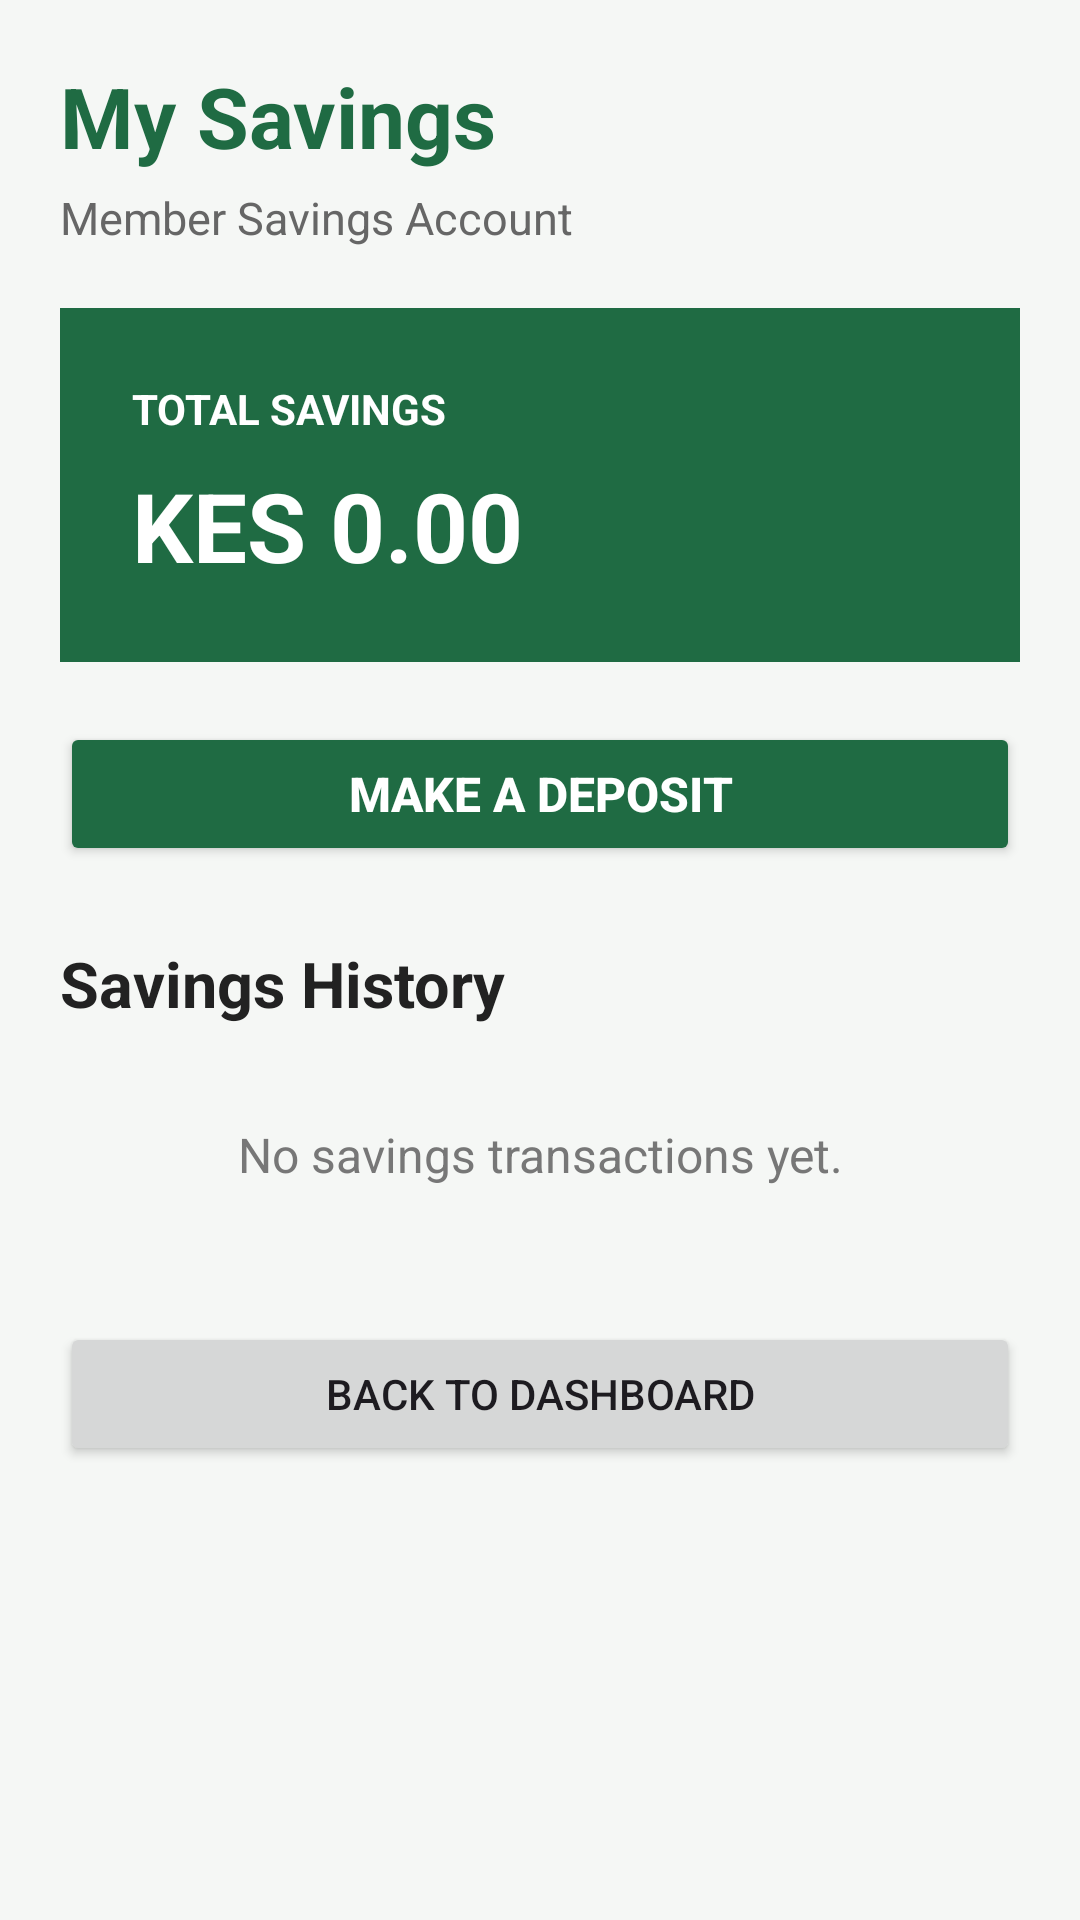

The Android layout XML behind this screen, and the referenced resources:
<!-- AndroidManifest.xml: application theme Theme.Saccoapp -->
<!-- res/layout/activity_savings.xml -->
<?xml version="1.0" encoding="utf-8"?>
<ScrollView xmlns:android="http://schemas.android.com/apk/res/android"
    android:layout_width="match_parent"
    android:layout_height="match_parent"
    android:background="#F5F7F5">

    <LinearLayout
        android:layout_width="match_parent"
        android:layout_height="wrap_content"
        android:orientation="vertical"
        android:padding="20dp">

        

        <TextView
            android:layout_width="wrap_content"
            android:layout_height="wrap_content"
            android:text="My Savings"
            android:textSize="28sp"
            android:textStyle="bold"
            android:textColor="#1F6B43"
            android:layout_marginBottom="5dp" />

        <TextView
            android:id="@+id/tvSavingsMember"
            android:layout_width="wrap_content"
            android:layout_height="wrap_content"
            android:text="Member Savings Account"
            android:textSize="15sp"
            android:textColor="#666666"
            android:layout_marginBottom="20dp" />

        

        <LinearLayout
            android:layout_width="match_parent"
            android:layout_height="wrap_content"
            android:orientation="vertical"
            android:padding="24dp"
            android:background="#1F6B43"
            android:layout_marginBottom="20dp">

            <TextView
                android:layout_width="wrap_content"
                android:layout_height="wrap_content"
                android:text="TOTAL SAVINGS"
                android:textColor="#FFFFFF"
                android:textSize="14sp"
                android:textStyle="bold" />

            <TextView
                android:id="@+id/tvTotalSavings"
                android:layout_width="wrap_content"
                android:layout_height="wrap_content"
                android:text="KES 0.00"
                android:textColor="#FFFFFF"
                android:textSize="32sp"
                android:textStyle="bold"
                android:layout_marginTop="8dp" />

        </LinearLayout>

        

        <Button
            android:id="@+id/btnDeposit"
            android:layout_width="match_parent"
            android:layout_height="wrap_content"
            android:text="MAKE A DEPOSIT"
            android:textSize="16sp"
            android:textStyle="bold"
            android:backgroundTint="#1F6B43"
            android:textColor="#FFFFFF"
            android:layout_marginBottom="25dp" />

        

        <TextView
            android:layout_width="wrap_content"
            android:layout_height="wrap_content"
            android:text="Savings History"
            android:textSize="21sp"
            android:textStyle="bold"
            android:textColor="#222222"
            android:layout_marginBottom="12dp" />

        

        <LinearLayout
            android:id="@+id/savingsHistoryContainer"
            android:layout_width="match_parent"
            android:layout_height="wrap_content"
            android:orientation="vertical">

            <TextView
                android:id="@+id/tvNoSavings"
                android:layout_width="match_parent"
                android:layout_height="wrap_content"
                android:text="No savings transactions yet."
                android:textSize="16sp"
                android:textColor="#777777"
                android:padding="20dp"
                android:gravity="center" />

        </LinearLayout>

        

        <Button
            android:id="@+id/btnBack"
            android:layout_width="match_parent"
            android:layout_height="wrap_content"
            android:text="BACK TO DASHBOARD"
            android:layout_marginTop="25dp" />

    </LinearLayout>

</ScrollView>
<!-- resources referenced by this layout -->
<resources>
  <style name="Theme.Saccoapp" parent="Base.Theme.Saccoapp" />
  <style name="Base.Theme.Saccoapp" parent="Theme.Material3.DayNight.NoActionBar">
          
          
      </style>
</resources>
